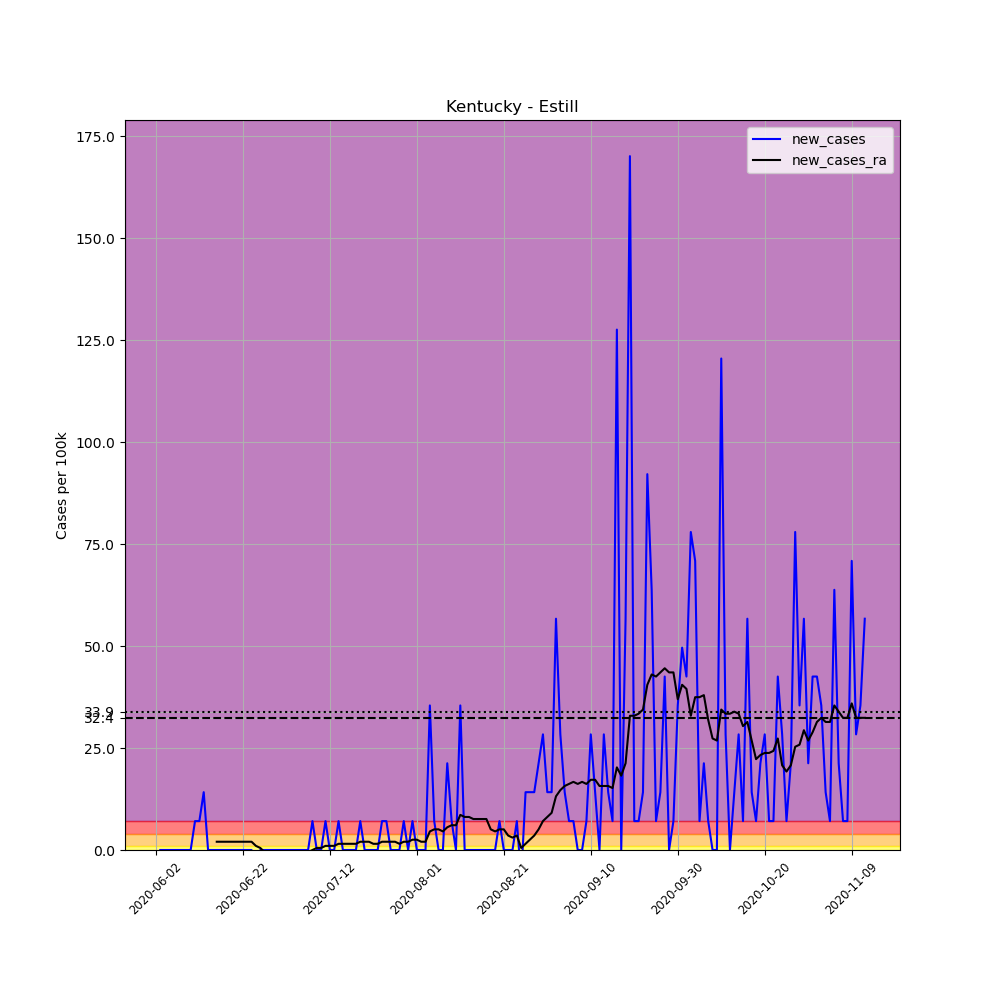

The data file committed next to this chart (first rows):
, date, county, state, fips, cases, deaths, COUNTY, STNAME, CTYNAME, POPESTIMATE2019, per_100k, new_cases, new_cases_ra
681335, 2020-06-02, Estill, Kentucky, 21065, 1, 0, 65, Kentucky, Estill, 14106, 7.089, , 
681336, 2020-06-03, Estill, Kentucky, 21065, 1, 0, 65, Kentucky, Estill, 14106, 7.089, 0.0, 
681337, 2020-06-04, Estill, Kentucky, 21065, 1, 0, 65, Kentucky, Estill, 14106, 7.089, 0.0, 
681338, 2020-06-05, Estill, Kentucky, 21065, 1, 0, 65, Kentucky, Estill, 14106, 7.089, 0.0, 
681339, 2020-06-06, Estill, Kentucky, 21065, 1, 0, 65, Kentucky, Estill, 14106, 7.089, 0.0, 
681340, 2020-06-07, Estill, Kentucky, 21065, 1, 0, 65, Kentucky, Estill, 14106, 7.089, 0.0, 
681341, 2020-06-08, Estill, Kentucky, 21065, 1, 0, 65, Kentucky, Estill, 14106, 7.089, 0.0, 
681342, 2020-06-09, Estill, Kentucky, 21065, 1, 0, 65, Kentucky, Estill, 14106, 7.089, 0.0, 
681343, 2020-06-10, Estill, Kentucky, 21065, 1, 0, 65, Kentucky, Estill, 14106, 7.089, 0.0, 
681344, 2020-06-11, Estill, Kentucky, 21065, 2, 0, 65, Kentucky, Estill, 14106, 14.18, 7.089, 
681345, 2020-06-12, Estill, Kentucky, 21065, 3, 0, 65, Kentucky, Estill, 14106, 21.27, 7.089, 
681346, 2020-06-13, Estill, Kentucky, 21065, 5, 0, 65, Kentucky, Estill, 14106, 35.45, 14.18, 
681347, 2020-06-14, Estill, Kentucky, 21065, 5, 0, 65, Kentucky, Estill, 14106, 35.45, 0.0, 
681348, 2020-06-15, Estill, Kentucky, 21065, 5, 0, 65, Kentucky, Estill, 14106, 35.45, 0.0, 
681349, 2020-06-16, Estill, Kentucky, 21065, 5, 0, 65, Kentucky, Estill, 14106, 35.45, 0.0, 2.025
681350, 2020-06-17, Estill, Kentucky, 21065, 5, 0, 65, Kentucky, Estill, 14106, 35.45, 0.0, 2.025
681351, 2020-06-18, Estill, Kentucky, 21065, 5, 0, 65, Kentucky, Estill, 14106, 35.45, 0.0, 2.025
681352, 2020-06-19, Estill, Kentucky, 21065, 5, 0, 65, Kentucky, Estill, 14106, 35.45, 0.0, 2.025
681353, 2020-06-20, Estill, Kentucky, 21065, 5, 0, 65, Kentucky, Estill, 14106, 35.45, 0.0, 2.025
681354, 2020-06-21, Estill, Kentucky, 21065, 5, 0, 65, Kentucky, Estill, 14106, 35.45, 0.0, 2.025
681355, 2020-06-22, Estill, Kentucky, 21065, 5, 0, 65, Kentucky, Estill, 14106, 35.45, 0.0, 2.025
681356, 2020-06-23, Estill, Kentucky, 21065, 5, 0, 65, Kentucky, Estill, 14106, 35.45, 0.0, 2.025
681357, 2020-06-24, Estill, Kentucky, 21065, 5, 0, 65, Kentucky, Estill, 14106, 35.45, 0.0, 2.025
681358, 2020-06-25, Estill, Kentucky, 21065, 4, 0, 65, Kentucky, Estill, 14106, 28.36, -7.089, 1.013
681359, 2020-06-26, Estill, Kentucky, 21065, 4, 0, 65, Kentucky, Estill, 14106, 28.36, 0.0, 0.5064
681360, 2020-06-27, Estill, Kentucky, 21065, 4, 0, 65, Kentucky, Estill, 14106, 28.36, 0.0, -0.5064
681361, 2020-06-28, Estill, Kentucky, 21065, 4, 0, 65, Kentucky, Estill, 14106, 28.36, 0.0, -0.5064
681362, 2020-06-29, Estill, Kentucky, 21065, 4, 0, 65, Kentucky, Estill, 14106, 28.36, 0.0, -0.5064
681363, 2020-06-30, Estill, Kentucky, 21065, 4, 0, 65, Kentucky, Estill, 14106, 28.36, 0.0, -0.5064
681364, 2020-07-01, Estill, Kentucky, 21065, 4, 0, 65, Kentucky, Estill, 14106, 28.36, 0.0, -0.5064
681365, 2020-07-02, Estill, Kentucky, 21065, 4, 0, 65, Kentucky, Estill, 14106, 28.36, 0.0, -0.5064
681366, 2020-07-03, Estill, Kentucky, 21065, 4, 0, 65, Kentucky, Estill, 14106, 28.36, 0.0, -0.5064
681367, 2020-07-04, Estill, Kentucky, 21065, 4, 0, 65, Kentucky, Estill, 14106, 28.36, 0.0, -0.5064
681368, 2020-07-05, Estill, Kentucky, 21065, 4, 0, 65, Kentucky, Estill, 14106, 28.36, 0.0, -0.5064
681369, 2020-07-06, Estill, Kentucky, 21065, 4, 0, 65, Kentucky, Estill, 14106, 28.36, 0.0, -0.5064
681370, 2020-07-07, Estill, Kentucky, 21065, 4, 0, 65, Kentucky, Estill, 14106, 28.36, 0.0, -0.5064
681371, 2020-07-08, Estill, Kentucky, 21065, 5, 0, 65, Kentucky, Estill, 14106, 35.45, 7.089, 0.0
681372, 2020-07-09, Estill, Kentucky, 21065, 5, 0, 65, Kentucky, Estill, 14106, 35.45, 0.0, 0.5064
681373, 2020-07-10, Estill, Kentucky, 21065, 5, 0, 65, Kentucky, Estill, 14106, 35.45, 0.0, 0.5064
681374, 2020-07-11, Estill, Kentucky, 21065, 6, 0, 65, Kentucky, Estill, 14106, 42.54, 7.089, 1.013
681375, 2020-07-12, Estill, Kentucky, 21065, 6, 0, 65, Kentucky, Estill, 14106, 42.54, 0.0, 1.013
681376, 2020-07-13, Estill, Kentucky, 21065, 6, 0, 65, Kentucky, Estill, 14106, 42.54, 0.0, 1.013
681377, 2020-07-14, Estill, Kentucky, 21065, 7, 0, 65, Kentucky, Estill, 14106, 49.62, 7.089, 1.519
681378, 2020-07-15, Estill, Kentucky, 21065, 7, 0, 65, Kentucky, Estill, 14106, 49.62, 0.0, 1.519
681379, 2020-07-16, Estill, Kentucky, 21065, 7, 0, 65, Kentucky, Estill, 14106, 49.62, 0.0, 1.519
681380, 2020-07-17, Estill, Kentucky, 21065, 7, 0, 65, Kentucky, Estill, 14106, 49.62, 0.0, 1.519
681381, 2020-07-18, Estill, Kentucky, 21065, 7, 0, 65, Kentucky, Estill, 14106, 49.62, 0.0, 1.519
681382, 2020-07-19, Estill, Kentucky, 21065, 8, 0, 65, Kentucky, Estill, 14106, 56.71, 7.089, 2.025
681383, 2020-07-20, Estill, Kentucky, 21065, 8, 0, 65, Kentucky, Estill, 14106, 56.71, 0.0, 2.025
681384, 2020-07-21, Estill, Kentucky, 21065, 8, 0, 65, Kentucky, Estill, 14106, 56.71, 0.0, 2.025
681385, 2020-07-22, Estill, Kentucky, 21065, 8, 0, 65, Kentucky, Estill, 14106, 56.71, 0.0, 1.519
681386, 2020-07-23, Estill, Kentucky, 21065, 8, 0, 65, Kentucky, Estill, 14106, 56.71, 0.0, 1.519
681387, 2020-07-24, Estill, Kentucky, 21065, 9, 0, 65, Kentucky, Estill, 14106, 63.8, 7.089, 2.025
681388, 2020-07-25, Estill, Kentucky, 21065, 10, 0, 65, Kentucky, Estill, 14106, 70.89, 7.089, 2.025
681389, 2020-07-26, Estill, Kentucky, 21065, 10, 0, 65, Kentucky, Estill, 14106, 70.89, 0.0, 2.025
681390, 2020-07-27, Estill, Kentucky, 21065, 10, 0, 65, Kentucky, Estill, 14106, 70.89, 0.0, 2.025
681391, 2020-07-28, Estill, Kentucky, 21065, 10, 0, 65, Kentucky, Estill, 14106, 70.89, 0.0, 1.519
681392, 2020-07-29, Estill, Kentucky, 21065, 11, 0, 65, Kentucky, Estill, 14106, 77.98, 7.089, 2.025
681393, 2020-07-30, Estill, Kentucky, 21065, 11, 0, 65, Kentucky, Estill, 14106, 77.98, 0.0, 2.025
681394, 2020-07-31, Estill, Kentucky, 21065, 12, 0, 65, Kentucky, Estill, 14106, 85.07, 7.089, 2.532
... 104 more rows
